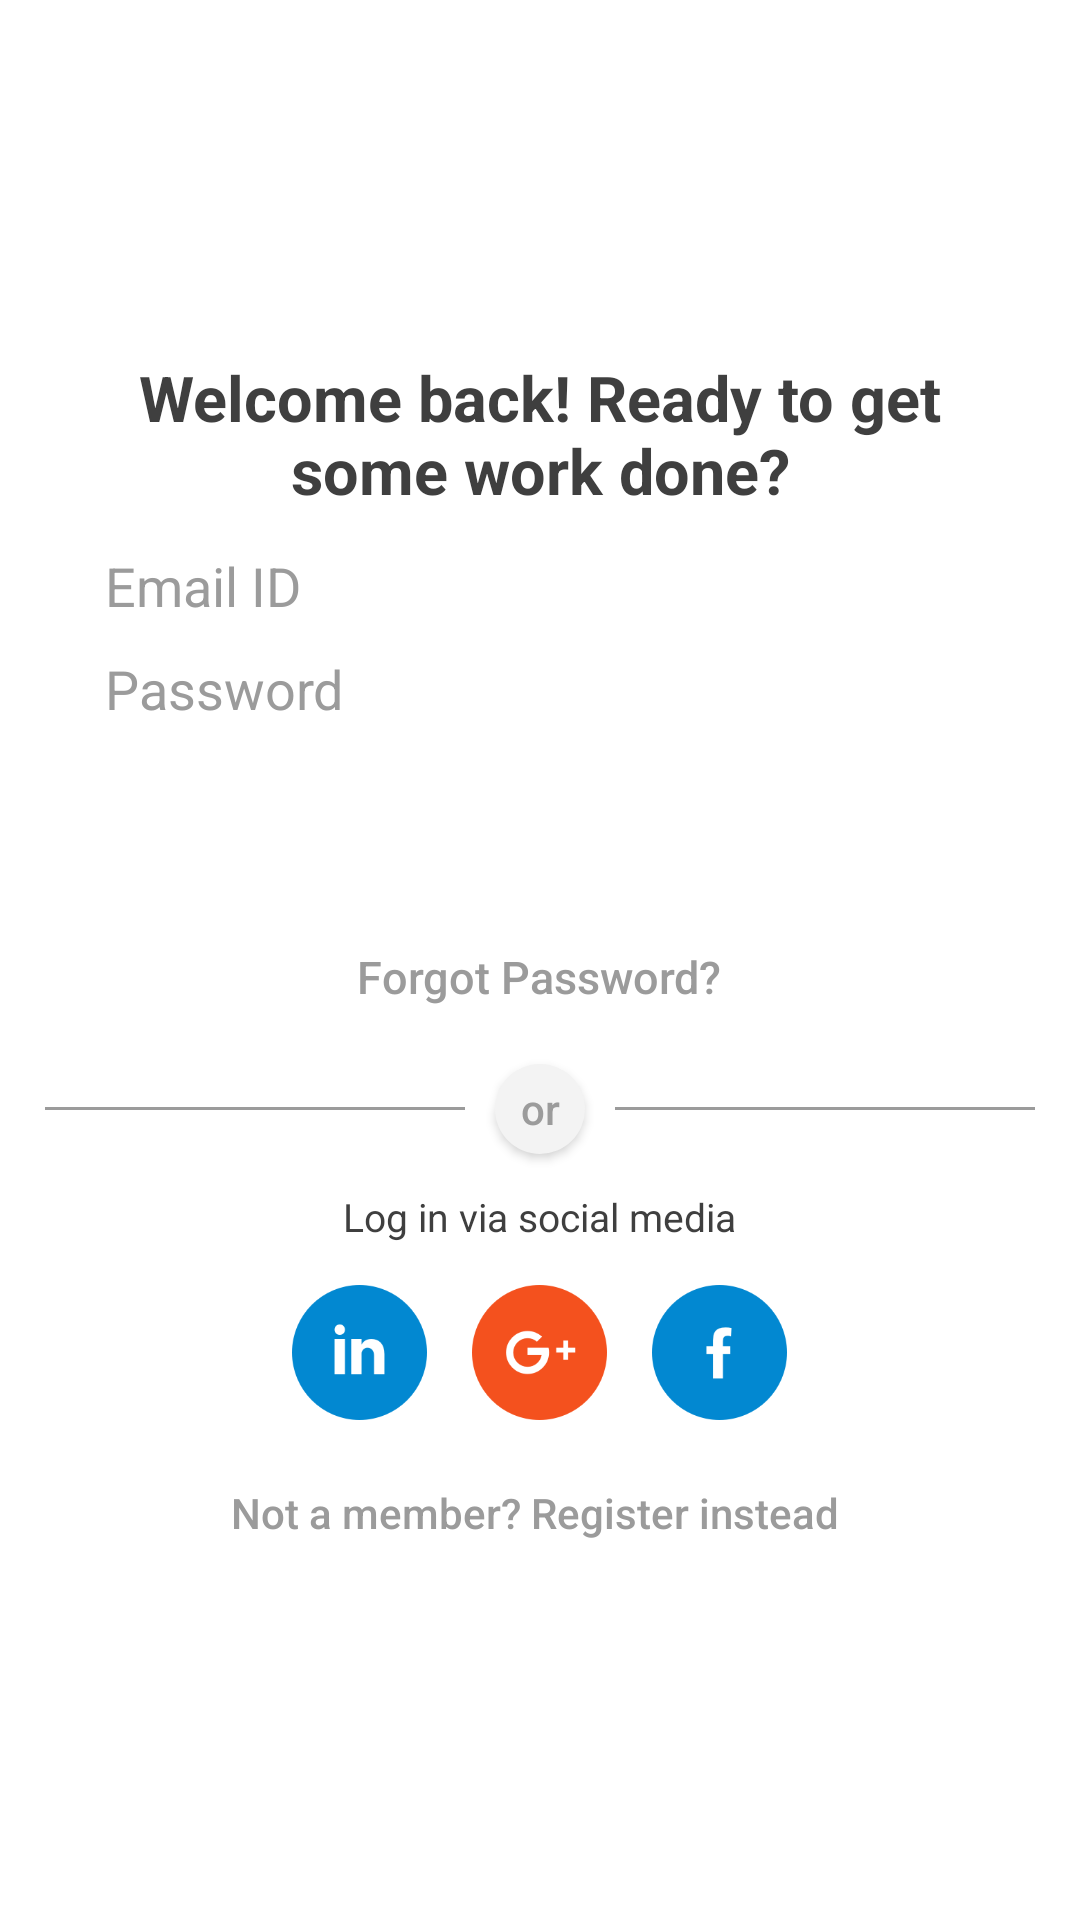

Write the Android layout XML for this screen, with the resource values it uses.
<!-- AndroidManifest.xml: application theme AppTheme -->
<!-- res/layout/activity_login.xml -->
<?xml version="1.0" encoding="utf-8"?>
<RelativeLayout
    xmlns:android="http://schemas.android.com/apk/res/android"
    android:layout_width="match_parent"
    android:layout_height="match_parent">
    <include layout="@layout/progress_layout"></include>

    <LinearLayout xmlns:android="http://schemas.android.com/apk/res/android"

        android:id="@+id/ll_input_con"
        android:layout_width="match_parent"
        android:layout_height="match_parent"
        android:background="@color/white"
        android:gravity="center"
        android:orientation="vertical"
        android:padding="15dp"
        android:layout_alignParentTop="true"
        android:layout_alignParentLeft="true"
        android:layout_alignParentStart="true">

        <TextView
            android:id="@+id/tv_login_welcome"
            android:layout_width="wrap_content"
            android:layout_height="wrap_content"
            android:gravity="center"
            android:text="Welcome back! Ready to get some work done?"
            android:textSize="@dimen/h3"
            android:padding="@dimen/loginpadding"
            android:textStyle="bold"
            android:textColor="@color/black_theme_text"
            />

        <android.support.v7.widget.AppCompatEditText
            android:id="@+id/apet_login_email"
            android:layout_width="match_parent"
            android:layout_height="wrap_content"
            android:background="@drawable/input_shape"
            android:hint="Email ID"
            android:inputType="textEmailAddress"
            android:textColorHint="@color/input_border"
            android:textColor="@color/black_theme_text"
            android:textCursorDrawable="@null"
            android:layout_margin="5dp"
            android:paddingLeft="15dp"
            />


        <LinearLayout
            android:layout_width="match_parent"
            android:layout_height="wrap_content"
            android:layout_margin="5dp"
            android:orientation="vertical"
            >

            <RelativeLayout
                android:id="@+id/ll_pswrd_con"
                android:layout_width="match_parent"
                android:layout_height="wrap_content">

                <android.support.v7.widget.AppCompatEditText
                    android:id="@+id/apet_password"
                    android:paddingLeft="15dp"
                    android:layout_width="match_parent"
                    android:layout_height="wrap_content"
                    android:background="@drawable/input_shape"
                    android:textCursorDrawable="@null"
                    android:textColorHint="@color/input_border"
                    android:textColor="@color/black_theme_text"
                    android:inputType="textPassword"
                    android:hint="Password"/>
                <ImageButton
                    android:id="@+id/iv_show_password"
                    android:layout_width="wrap_content"
                    android:layout_height="wrap_content"
                    android:layout_alignParentEnd="true"
                    android:layout_alignParentRight="true"
                    android:layout_centerVertical="true"
                    android:background="#00000000"
                    android:tint="@color/input_border"
                    android:paddingRight="5dp"
                    android:src="@mipmap/ic_remove_red_eye_black_24dp"/>
            </RelativeLayout>

            <TextView
                android:id="@+id/tv_error_password"
                android:layout_width="match_parent"
                android:layout_height="wrap_content"
                android:background="@color/error_bg"
                android:lineSpacingExtra="16sp"
                android:padding="@dimen/loginpadding"
                android:text="Username or Password incorrect."
                android:textColor="@color/error_text"
                android:textSize="@dimen/p3"
                android:visibility="gone"

                />
        </LinearLayout>

        <Button
            android:id="@+id/btn_login"
            android:layout_width="match_parent"
            android:layout_height="wrap_content"
            android:padding="@dimen/loginpadding"
            android:background="@drawable/signup_btn_shape"
            android:text="LOG IN"
            android:textAlignment="center"
            android:textColor="@android:color/white"
            android:textSize="@dimen/p1"
            android:layout_marginBottom="@dimen/loginpadding"
            />

        <Button
            android:id="@+id/btn_forgot_password"
            android:layout_width="wrap_content"
            android:layout_height="wrap_content"
            android:background="#00000000"
            android:textAllCaps="false"
            android:textSize="@dimen/p2"
            android:text="Forgot Password?"
            android:textColor="@color/input_border"
            android:padding="@dimen/loginpadding"
            android:visibility="visible"
            />


        <include
            android:id="@+id/signup_options"
            layout="@layout/signup_options"
            android:layout_width="match_parent"
            android:layout_height="wrap_content"
            android:visibility="visible"
            />

        <Button
            android:id="@+id/btn_register_instead"
            android:layout_width="wrap_content"
            android:layout_height="wrap_content"
            android:background="@color/white"
            android:stateListAnimator="@null"
            android:text="Not a member? Register instead "
            android:textColor="@color/input_border"
            android:textAllCaps="false"
            android:textSize="@dimen/p3"
            android:visibility="visible"
            />
    </LinearLayout>

    <ProgressBar
        android:theme="@style/CircularProgress"
        style="@style/Widget.AppCompat.ProgressBar"
        android:layout_width="wrap_content"
        android:layout_height="wrap_content"
        android:layout_centerInParent="true"
        android:id="@+id/progress"
        android:visibility="gone"
        android:layout_marginBottom="10dp"
        />
    <TextView
        android:layout_width="match_parent"
        android:layout_height="wrap_content"
        android:text=" Signing in ...."
        android:layout_below="@+id/progress"
        android:textAlignment="center"
        android:id="@+id/loader"
        android:textSize="@dimen/p1"
        android:textColor="@color/theme_color"
        android:visibility="gone"

        />

</RelativeLayout>
<!-- res/layout/progress_layout.xml (included above) -->
<?xml version="1.0" encoding="utf-8"?>
<RelativeLayout
    xmlns:android="http://schemas.android.com/apk/res/android"
    android:layout_width="match_parent"
    android:layout_height="match_parent"
    android:visibility="visible"
    android:id="@+id/progresslayout"
    android:background="@color/white"
    >
    <com.felipecsl.gifimageview.library.GifImageView
        android:id="@+id/gifImageView"
        android:layout_gravity="center"
        android:scaleType="fitCenter"
        android:layout_width="match_parent"
        android:layout_height="match_parent"/>

    
</RelativeLayout>
<!-- res/layout/signup_options.xml (included above) -->
<?xml version="1.0" encoding="utf-8"?>
<LinearLayout xmlns:android="http://schemas.android.com/apk/res/android"
    xmlns:app="http://schemas.android.com/apk/res-auto"
    android:orientation="vertical"
    android:layout_width="match_parent"
    android:layout_height="wrap_content"
    android:gravity="center"
    android:layout_marginBottom="@dimen/loginpadding"
    >

    <RelativeLayout
        android:layout_width="match_parent"
        android:layout_height="wrap_content">

        <View
            android:layout_width="match_parent"
            android:layout_height="1dp"
            android:layout_alignLeft="@+id/or"
            android:layout_centerVertical="true"
            android:layout_marginLeft="40dp"
            android:layout_marginStart="40dp"
            android:background="@color/input_border" />

        <Button
            android:id="@+id/or"
            android:layout_width="30dp"
            android:layout_height="30dp"
            android:layout_centerInParent="true"
            android:layout_margin="5dp"
            android:background="@drawable/or_shape"
            android:text="or"
            android:clickable="false"
            android:textAllCaps="false"
            android:textColor="@color/input_border" />

        <View
            android:layout_width="match_parent"
            android:layout_height="1dp"
            android:layout_alignRight="@+id/or"
            android:layout_centerVertical="true"
            android:layout_marginEnd="40dp"
            android:layout_marginRight="40dp"
            android:background="@color/input_border" />

    </RelativeLayout>

    <TextView
        android:id="@+id/tv_via_social"
        android:layout_width="wrap_content"
        android:layout_height="wrap_content"
        android:background="#00000000"
        android:stateListAnimator="@null"
        android:textAllCaps="false"
        android:textSize="@dimen/p4"
        android:textColor="@color/black_theme_text"
        android:text="Log in via social media"
        android:layout_margin="@dimen/loginpadding"/>

    <LinearLayout
        android:layout_width="match_parent"
        android:layout_height="wrap_content"
        android:gravity="center"
        android:orientation="horizontal"
        android:padding="@dimen/loginpadding"
        >

        <ImageButton
            android:id="@+id/btn_signup_linkedIn"
            android:layout_width="@dimen/iconlogosize"
            android:layout_height="@dimen/iconlogosize"
            android:elevation="5dp"
            android:background="@mipmap/linked_in"
            android:layout_marginRight="15dp"/>

        <ImageButton
            android:id="@+id/btn_signup_google"
            android:layout_width="@dimen/iconlogosize"
            android:layout_height="@dimen/iconlogosize"
            android:elevation="5dp"
            android:background="@mipmap/google"/>

        <ImageButton
            android:id="@+id/fb"
            android:layout_width="@dimen/iconlogosize"
            android:layout_height="@dimen/iconlogosize"
            android:elevation="5dp"
            android:layout_marginLeft="15dp"
            android:background="@mipmap/facebook"/>
        <com.facebook.login.widget.LoginButton
            android:id="@+id/btn_signup_fb"
            android:layout_width="match_parent"
            android:layout_height="wrap_content"
            android:layout_margin="4dp"
            android:paddingTop="12dp"
            android:paddingBottom="12dp"
            android:visibility="gone"/>

    </LinearLayout>
</LinearLayout>
<!-- resources referenced by this layout -->
<resources>
  <color name="black_theme_text">#3f3f3f</color>
  <color name="error_bg">#ffeded</color>
  <color name="error_text">#e35757</color>
  <color name="input_border">#9b9b9b</color>
  <color name="theme_color">#eb384f</color>
  <color name="white">#ffffff</color>
  <dimen name="h3">21sp</dimen>
  <dimen name="iconlogosize">45dp</dimen>
  <dimen name="loginpadding">7dp</dimen>
  <dimen name="p1">16sp</dimen>
  <dimen name="p2">15sp</dimen>
  <dimen name="p3">14sp</dimen>
  <dimen name="p4">13sp</dimen>
  <!-- drawable or_shape (drawable) -->
  <?xml version="1.0" encoding="utf-8"?>
  <shape xmlns:android="http://schemas.android.com/apk/res/android"
      android:shape="oval">
      
      <solid android:color="#f3f3f3" />
      
      <corners
          android:bottomLeftRadius="2dp"
          android:bottomRightRadius="2dp"
          android:topLeftRadius="2dp"
          android:topRightRadius="2dp" />
  </shape>
  <!-- mipmap facebook: png bitmap (mipmap-hdpi, 2937 bytes) -->
  <!-- mipmap google: png bitmap (mipmap-hdpi, 3824 bytes) -->
  <!-- mipmap linked_in: png bitmap (mipmap-hdpi, 3139 bytes) -->
  <style name="AppTheme" parent="Theme.AppCompat.Light.NoActionBar">
          
          <item name="colorPrimary">@color/colorPrimary</item>
          <item name="colorPrimaryDark">@color/colorPrimaryDark</item>
          <item name="colorAccent">@color/colorAccent</item>
      </style>
  <color name="colorPrimary">#3F51B5</color>
  <color name="colorPrimaryDark">#303F9F</color>
  <color name="colorAccent">@color/theme_color</color>
</resources>
